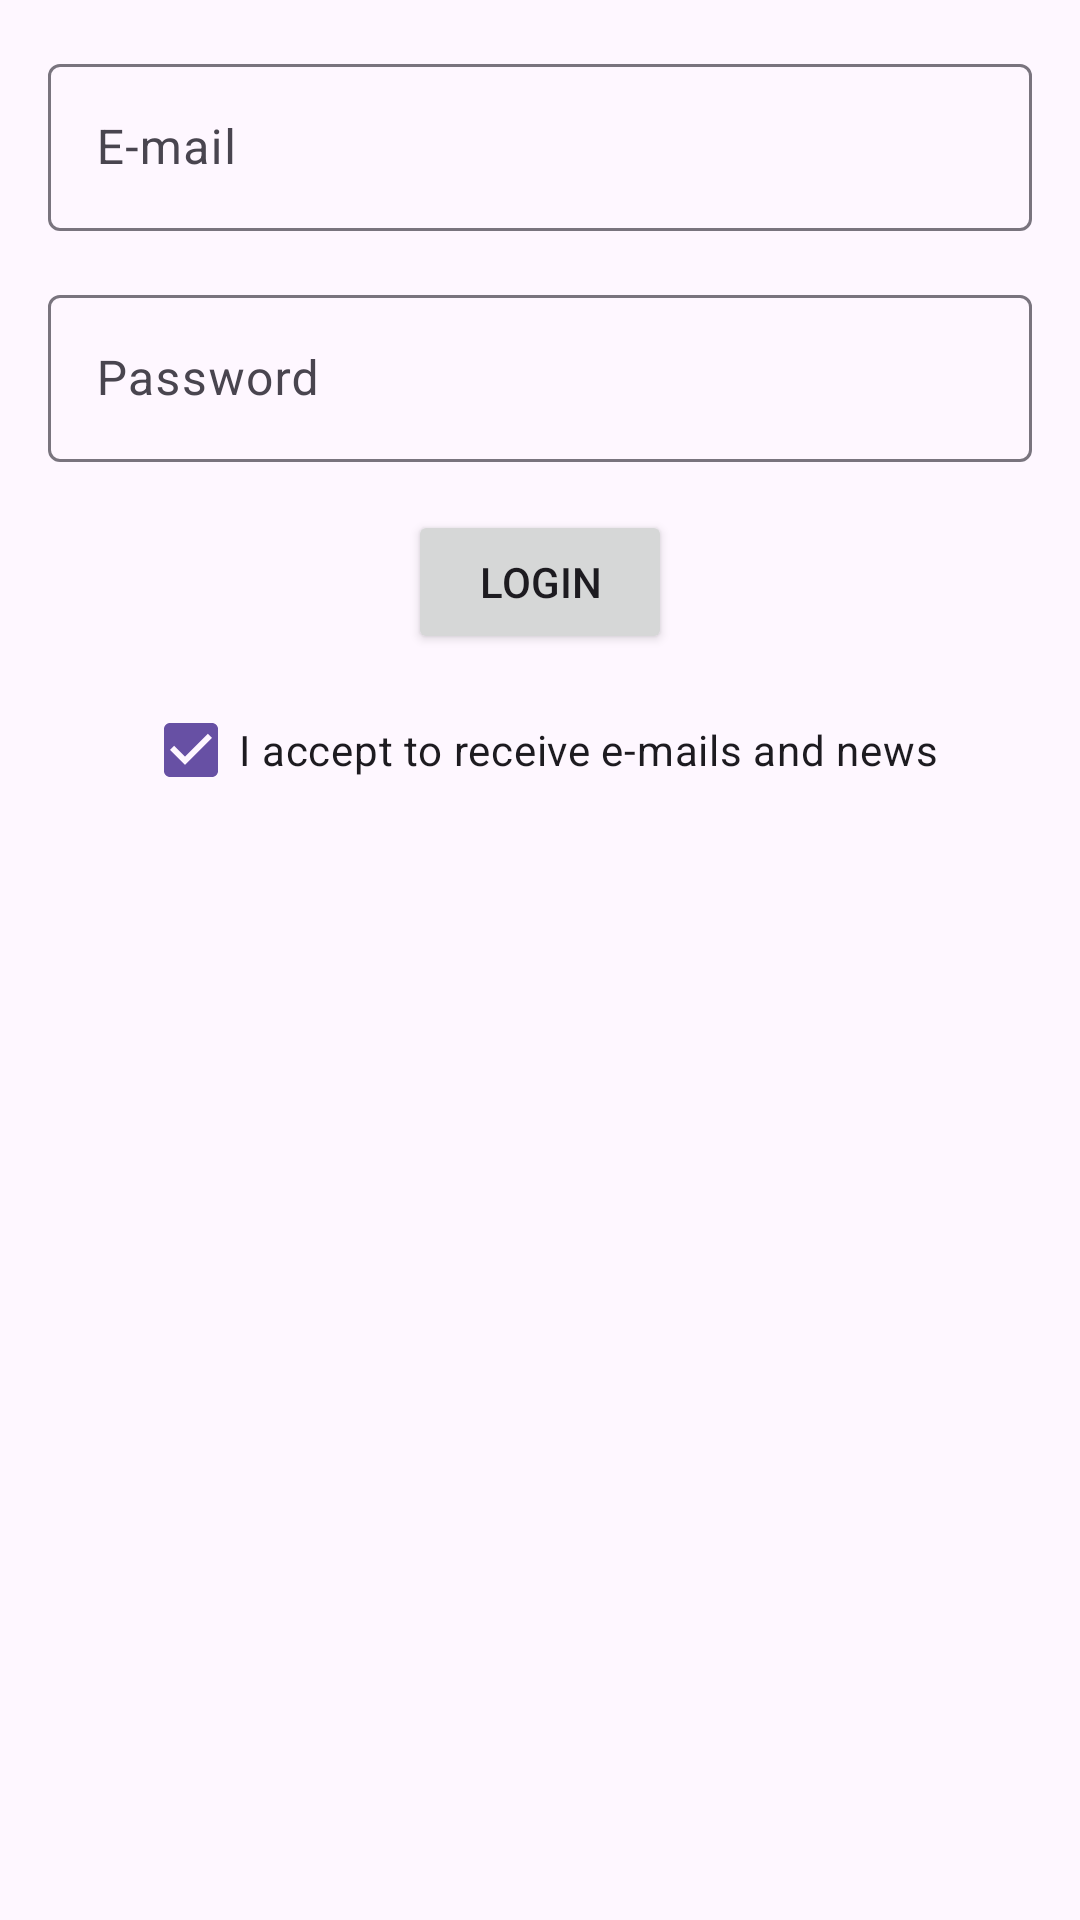

This screen was rendered from an Android layout file. Write that file and the resources it references.
<!-- AndroidManifest.xml: application theme Theme.KotlinInstrumentedTesting -->
<!-- res/layout/activity_login.xml -->
<?xml version="1.0" encoding="utf-8"?>
<androidx.constraintlayout.widget.ConstraintLayout xmlns:android="http://schemas.android.com/apk/res/android"
    xmlns:app="http://schemas.android.com/apk/res-auto"
    xmlns:tools="http://schemas.android.com/tools"
    android:id="@+id/main"
    android:layout_width="match_parent"
    android:layout_height="match_parent"
    tools:context=".LoginActivity">

    <com.google.android.material.textfield.TextInputLayout
        android:id="@+id/textInputLayout"
        android:layout_width="0dp"
        android:layout_height="wrap_content"
        android:layout_marginStart="16dp"
        android:layout_marginTop="16dp"
        android:layout_marginEnd="16dp"
        app:layout_constraintEnd_toEndOf="parent"
        app:layout_constraintHorizontal_bias="0.5"
        app:layout_constraintStart_toStartOf="parent"
        app:layout_constraintTop_toTopOf="parent">

        <com.google.android.material.textfield.TextInputEditText
            android:id="@+id/editEmail"
            android:layout_width="match_parent"
            android:layout_height="wrap_content"
            android:hint="E-mail" />
    </com.google.android.material.textfield.TextInputLayout>

    <com.google.android.material.textfield.TextInputLayout
        android:id="@+id/textInputLayout2"
        android:layout_width="0dp"
        android:layout_height="61dp"
        android:layout_marginStart="16dp"
        android:layout_marginTop="16dp"
        android:layout_marginEnd="16dp"
        app:layout_constraintEnd_toEndOf="parent"
        app:layout_constraintHorizontal_bias="0.5"
        app:layout_constraintStart_toStartOf="parent"
        app:layout_constraintTop_toBottomOf="@+id/textInputLayout">

        <com.google.android.material.textfield.TextInputEditText
            android:id="@+id/editPassword"
            android:layout_width="match_parent"
            android:layout_height="wrap_content"
            android:hint="Password" />
    </com.google.android.material.textfield.TextInputLayout>

    <Button
        android:id="@+id/btnLogin"
        android:layout_width="wrap_content"
        android:layout_height="wrap_content"
        android:layout_marginTop="16dp"
        android:clickable="true"
        android:text="Login"
        app:layout_constraintEnd_toEndOf="parent"
        app:layout_constraintHorizontal_bias="0.5"
        app:layout_constraintStart_toStartOf="parent"
        app:layout_constraintTop_toBottomOf="@+id/textInputLayout2" />

    <CheckBox
        android:id="@+id/checkBox"
        android:layout_width="wrap_content"
        android:layout_height="wrap_content"
        android:layout_marginTop="8dp"
        android:checked="true"
        android:text="I accept to receive e-mails and news"
        app:layout_constraintEnd_toEndOf="parent"
        app:layout_constraintHorizontal_bias="0.5"
        app:layout_constraintStart_toStartOf="parent"
        app:layout_constraintTop_toBottomOf="@+id/btnLogin" />
</androidx.constraintlayout.widget.ConstraintLayout>
<!-- resources referenced by this layout -->
<resources>
  <style name="Theme.KotlinInstrumentedTesting" parent="Base.Theme.KotlinInstrumentedTesting" />
  <style name="Base.Theme.KotlinInstrumentedTesting" parent="Theme.Material3.DayNight.NoActionBar">
          
          
      </style>
</resources>
